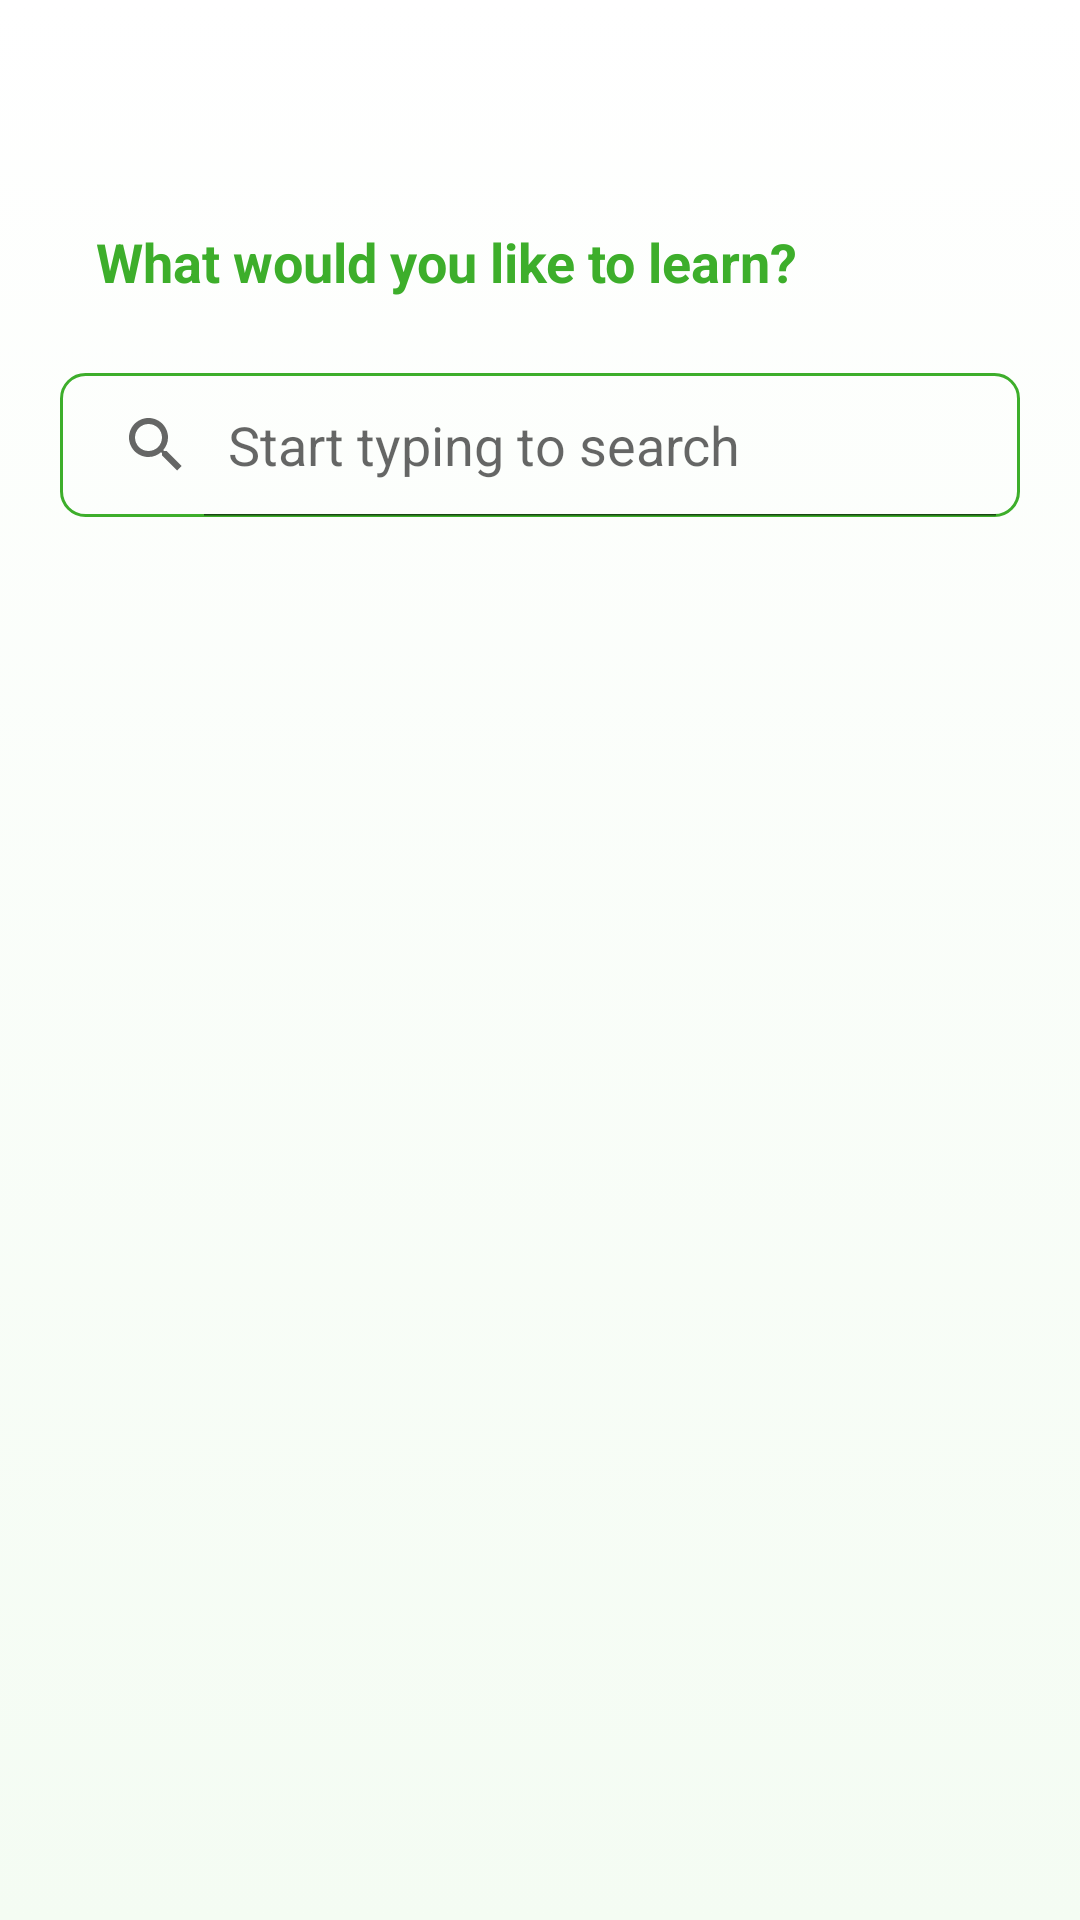

Write the Android layout XML for this screen, with the resource values it uses.
<!-- AndroidManifest.xml: application theme Theme.MkopaAPP -->
<!-- res/layout/fragment_howto.xml -->
<?xml version="1.0" encoding="utf-8"?>
<FrameLayout
    xmlns:android="http://schemas.android.com/apk/res/android"
    xmlns:app="http://schemas.android.com/apk/res-auto"
    xmlns:tools="http://schemas.android.com/tools"
    android:layout_width="match_parent"
    android:layout_height="match_parent"
    tools:context=".ui.products.ProductsFragment">

    <LinearLayout

        android:layout_width="match_parent"
        android:layout_height="match_parent"
        android:orientation="vertical"
        android:background="@drawable/light_bg">


        <TextView
            android:layout_marginTop="60dp"

            android:layout_width="match_parent"
            android:layout_height="wrap_content"
            android:paddingHorizontal="32dp"
            android:paddingVertical="15dp"
            android:text="@string/howto_title"
            android:textSize="18sp"
            android:textStyle="bold"
            android:textColor="@color/purple_500"/>

        <SearchView
            android:layout_width="match_parent"
            android:layout_marginHorizontal="20dp"
            android:layout_marginVertical="10dp"
            android:layout_height="wrap_content"
            android:background="@drawable/howto_search_bg"
            android:id="@+id/search_howto"
            android:queryHint="@string/howto_searchbar"
            android:iconifiedByDefault="false"


            >


        </SearchView>

        <androidx.recyclerview.widget.RecyclerView

            android:id="@+id/howto_recycler"
            android:layout_width="match_parent"
            android:layout_height="wrap_content"


            android:paddingHorizontal="20dp"

            app:layout_constraintStart_toEndOf="parent"
            app:layout_constraintTop_toTopOf="parent"
            tools:listitem="@layout/howto_item"/>
        
        />

    </LinearLayout>
</FrameLayout>
<!-- res/layout/howto_item.xml (included above) -->
<?xml version="1.0" encoding="utf-8"?>
<androidx.cardview.widget.CardView
    xmlns:android="http://schemas.android.com/apk/res/android"
    xmlns:app="http://schemas.android.com/apk/res-auto"
    xmlns:tools="http://schemas.android.com/tools"
    android:layout_width="match_parent"
    android:layout_height="wrap_content"
    app:cardCornerRadius="10dp"
    android:layout_marginVertical="5dp"
    app:cardElevation="1dp"
    android:background="@drawable/phone_item_bg"
    android:backgroundTint="@color/bg_white"
    android:id="@+id/howtoitem_card"


    >

    <LinearLayout


        android:layout_width="match_parent"
        android:layout_height="wrap_content"
        android:padding="20dp"
        android:orientation="horizontal"
        android:weightSum="2">



        <TextView
            android:id="@+id/guidename_text"
            android:layout_width="wrap_content"
            android:layout_height="wrap_content"

            android:text="@string/guide1_title"
            android:textColor="@color/purple_500"
            android:textSize="14sp"
            android:textStyle="bold"
            android:layout_weight="1.9"

            />
        <ImageView
            android:id="@+id/guide_image"
            android:layout_width="70dp"
            android:layout_height="match_parent"
            android:scaleType="fitCenter"
            android:src="@drawable/phone_3"


            android:layout_weight=".1"
             />

    </LinearLayout>
</androidx.cardview.widget.CardView>
<!-- resources referenced by this layout -->
<resources>
  <color name="bg_white">#F4FCF3</color>
  <color name="purple_500">#3DAE2B</color>
  <!-- drawable howto_search_bg (drawable) -->
  <?xml version="1.0" encoding="utf-8"?>
  <shape xmlns:android="http://schemas.android.com/apk/res/android">
  
      <corners android:radius="8dp"/>
  
      <stroke android:color="@color/purple_500"
          android:width="1dp"/>
  
  </shape>
  <!-- drawable light_bg (drawable) -->
  <?xml version="1.0" encoding="utf-8"?>
  <selector xmlns:android="http://schemas.android.com/apk/res/android">
  <item>
      <shape>
          <gradient
              android:type="linear"
              android:startColor="@color/white"
              android:endColor="@color/bg_white"
              android:angle="120">
  
          </gradient>
      </shape>
  
  </item>
  </selector>
  <!-- drawable phone_3: png bitmap (drawable, 17291 bytes) -->
  <!-- drawable phone_item_bg (drawable) -->
  <?xml version="1.0" encoding="utf-8"?>
  <selector xmlns:android="http://schemas.android.com/apk/res/android">
  <item>
  <shape>
      <gradient
          android:type="linear"
          android:startColor="@color/purple_500"
          android:endColor="@color/dark_green"
          android:angle="120">
  
      </gradient>
  </shape>
  </item>
  
  
  </selector>
  <string name="guide1_title">How to make a payment through the M-KOPA app</string>
  <string name="howto_searchbar">Start typing to search</string>
  <string name="howto_title">What would you like to learn?</string>
  <style name="Theme.MkopaAPP" parent="Theme.MaterialComponents.DayNight.DarkActionBar">
          
          <item name="colorPrimary">@color/purple_500</item>
          <item name="colorPrimaryVariant">@color/purple_700</item>
          <item name="colorOnPrimary">@color/white</item>
          
          <item name="colorSecondary">@color/teal_200</item>
          <item name="colorSecondaryVariant">@color/teal_700</item>
          <item name="colorOnSecondary">@color/black</item>
          
          <item name="android:statusBarColor" tools:targetApi="l">?attr/colorPrimaryVariant</item>
          
      </style>
  <color name="white">#FFFFFFFF</color>
  <color name="dark_green">#1A591F</color>
  <color name="purple_700">#3DAE2B</color>
  <color name="teal_200">#95E1BF</color>
  <color name="teal_700">#FF018786</color>
  <color name="black">#FF000000</color>
</resources>
